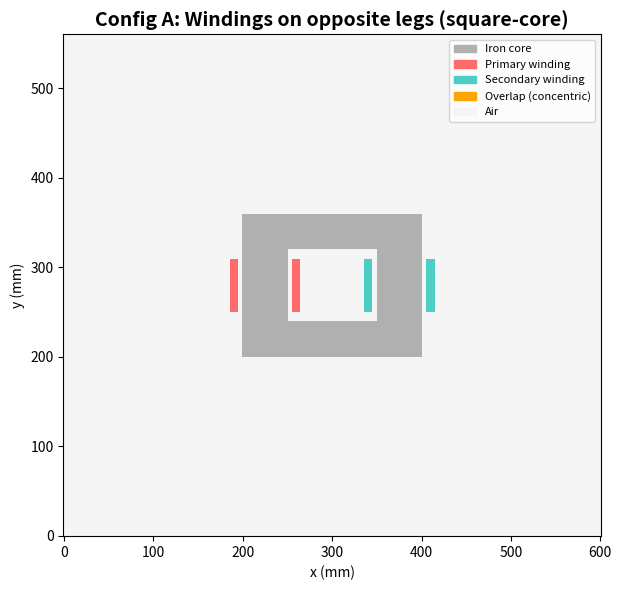
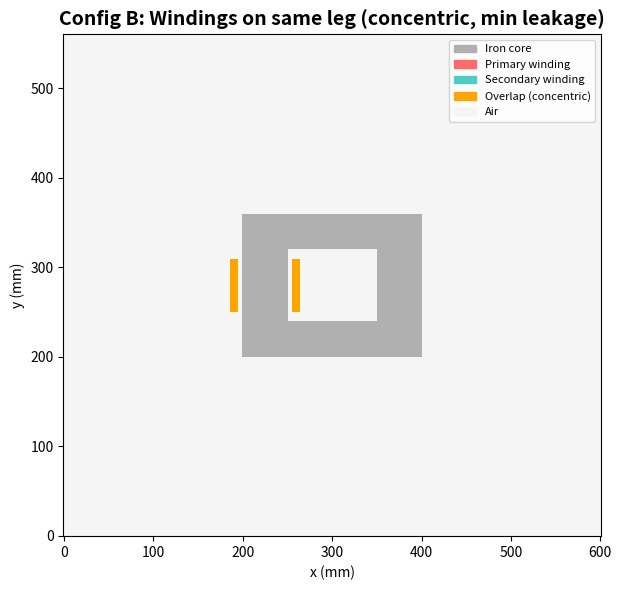
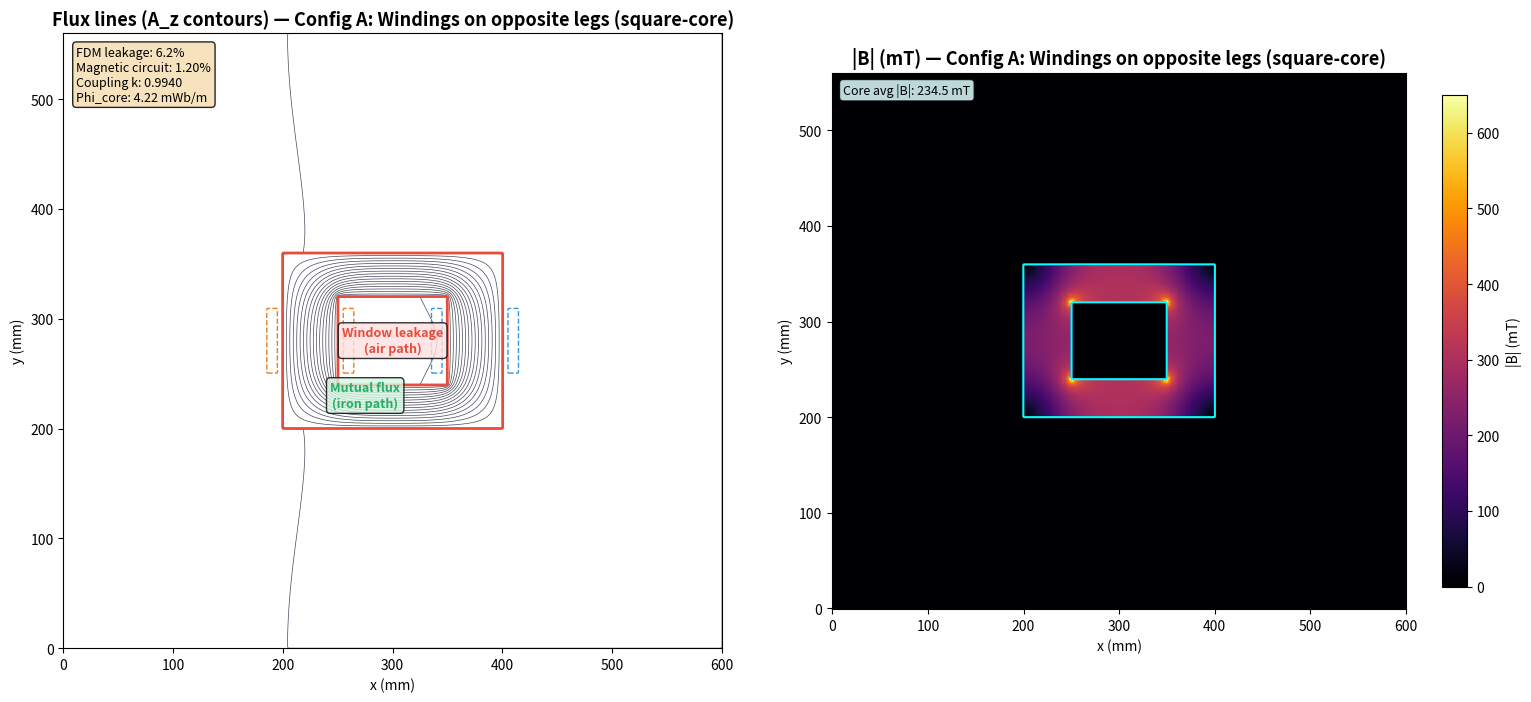
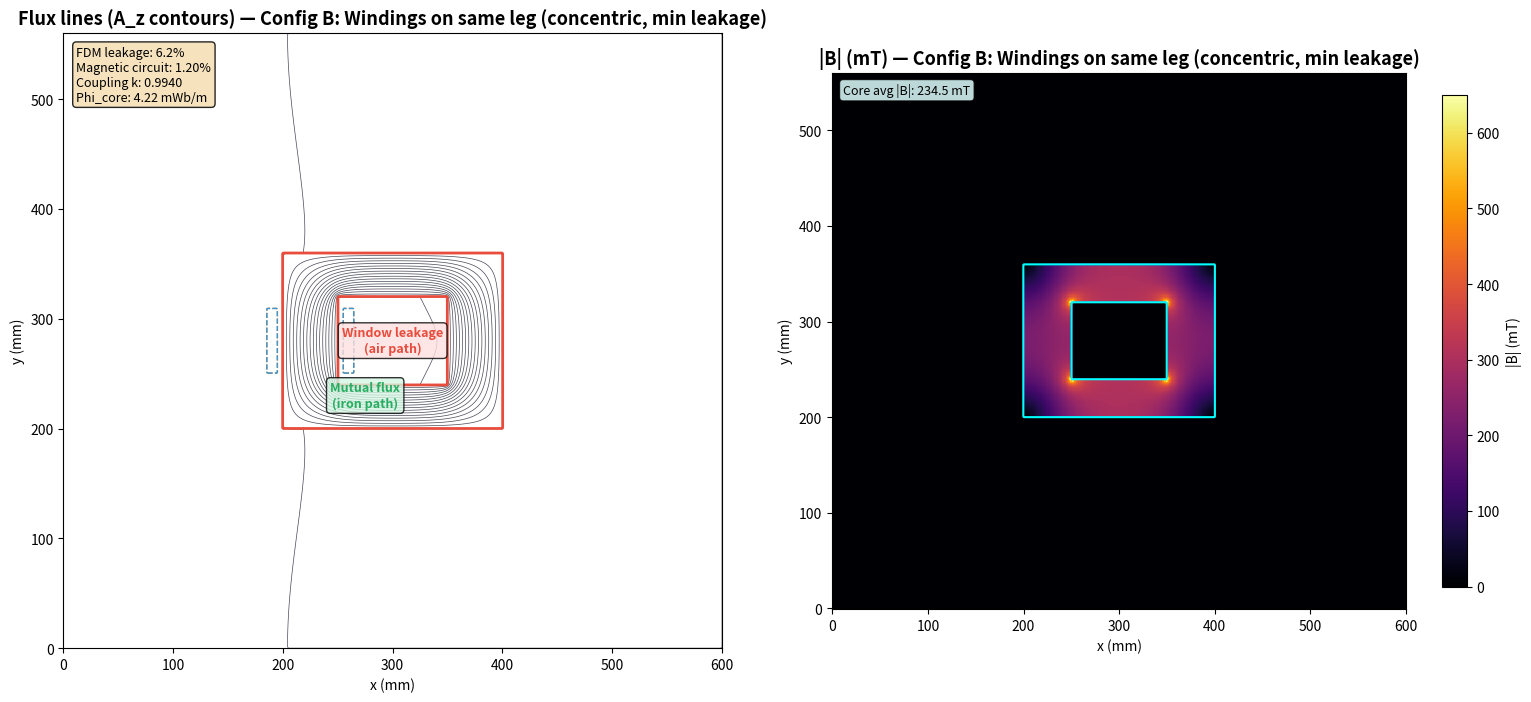
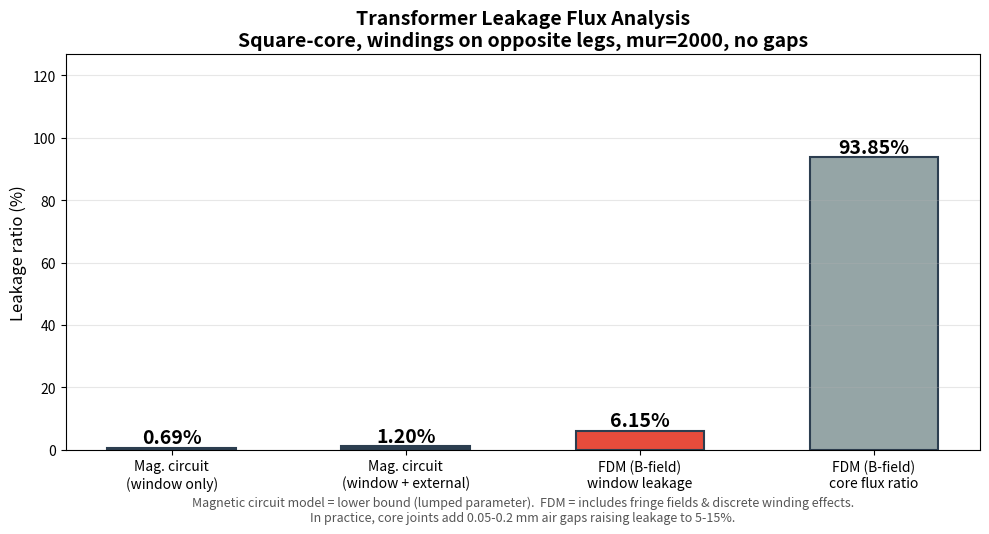

Write Python code to recreate these figures, in order.
#!/usr/bin/env python3
"""
口字形变压器漏磁分析 — FDM 可视化 + 解析磁路模型
====================================================
- 2D 有限差分法 (Dirichlet BC) 求解磁矢势 A_z，绘制磁力线和 |B| 分布
- 解析磁路模型计算漏磁比例 (不受边界条件影响)
- 对比口字形分侧布置 vs. 同心式布置

求解方程:  ∇·(ν ∇A_z) = -J_z,   B = (∂A/∂y, -∂A/∂x)

Author: Joseph
Date: 2026-07-17
"""

import numpy as np
from scipy import sparse
from scipy.sparse.linalg import spsolve
import matplotlib.pyplot as plt
import matplotlib.patches as mpatches
import matplotlib.font_manager as fm

# ============================================================
# 0. 中文字体设置
# ============================================================
for _fn in ['Microsoft YaHei', 'Noto Sans SC', 'SimHei']:
    try:
        _fp = fm.findfont(_fn, fallback_to_default=False)
        if _fp:
            plt.rcParams['font.sans-serif'] = [_fn, 'DejaVu Sans']
            plt.rcParams['font.family'] = 'sans-serif'
            break
    except Exception:
        continue
plt.rcParams['axes.unicode_minus'] = False
fm._load_fontmanager(try_read_cache=False)

# ============================================================
# 1. 几何与物理参数
# ============================================================
# --- 铁芯 (mm) ---
CORE_OUTER_W = 200       # 外宽
CORE_OUTER_H = 160       # 外高
CORE_WINDOW_W = 100      # 窗口宽
CORE_WINDOW_H = 80       # 窗口高
LEG_W = (CORE_OUTER_W - CORE_WINDOW_W) / 2    # 柱宽 = 50
YOKE_H = (CORE_OUTER_H - CORE_WINDOW_H) / 2   # 轭高 = 40

# --- 绕组 (mm) ---
WINDING_THICK = 10
WINDING_LENGTH = 60
WINDING_GAP = 5

# --- 材料 ---
MU0 = 4 * np.pi * 1e-7
MU_R_CORE = 2000        # 硅钢片线性区
MU_R_COPPER = 1.0

# --- 激励 ---
N_PRI = 100; N_SEC = 100
I_PRI = 1.0              # 仅初级通电 (次级开路)

# --- 网格 ---
DX = 1.2                  # mm/cell
MARGIN = 200              # 求解域边距

# ============================================================
# 2. 解析磁路模型 — 漏磁比例
# ============================================================

def magnetic_circuit_analysis():
    """
    用磁路模型估算漏磁比例。

    磁路结构 (口字形，绕组在左右两柱):

        Primary (left leg)          Secondary (right leg)
           ┌── R_yoke_L ──┬── R_yoke_R ──┐
           │              │              │
        [mmf]  R_window_leakage       [open]
           │              │              │
           └── R_yoke_L ──┴── R_yoke_R ──┘
              (bottom yoke)

    铁芯磁路与窗口漏磁路径并联。
    主磁通经过铁芯匝链两个绕组，漏磁通经窗口空气只匝链初级。

    返回:
      leakage_ratio_window : 窗口漏磁比例 (下限估计)
      leakage_ratio_total  : 总漏磁比例 (含外部漏磁估计)
      coupling_coeff       : 耦合系数
    """
    # 铁芯参数
    l_core = (2 * (CORE_WINDOW_H + CORE_WINDOW_W)
              + 4 * (LEG_W / 2 + YOKE_H / 2))  # 平均磁路长度 (mm)
    l_core_m = l_core * 1e-3                     # → m
    A_core_m = LEG_W * 1e-3                      # 铁芯截面积 per unit depth (m)

    # 铁芯磁阻 (per meter depth)
    R_core = l_core_m / (MU0 * MU_R_CORE * A_core_m)  # A/Wb per m

    # --- 窗口漏磁路径 ---
    # 从初级内侧 → 窗口空气 → 次级内侧 (或回到初级)
    # 有效间隙 ≈ 窗口宽 − 2×(绕组厚+间隙)
    gap_window = (CORE_WINDOW_W - 2 * (WINDING_THICK + WINDING_GAP)) * 1e-3  # m
    # 漏磁"有效面积" ≈ 绕组高度 (带边缘效应系数 ~1.5)
    A_leak_window = WINDING_LENGTH * 1e-3 * 1.5   # m (per unit depth)
    R_window = gap_window / (MU0 * A_leak_window)   # A/Wb per m

    # --- 外部漏磁路径 ---
    # 从初级外侧 → 铁芯外部空气 → 回到初级
    # 路径近似半圆绕铁芯外侧，长度 ≈ π * (LEG_W/2 + WINDING_THICK + WINDING_GAP)
    path_ext = np.pi * (LEG_W / 2 + WINDING_THICK + WINDING_GAP) * 1e-3  # m
    A_leak_ext = WINDING_LENGTH * 1e-3 * 2.0     # 两侧有效面积较大
    R_external = path_ext / (MU0 * A_leak_ext)

    # --- 合成漏磁比例 ---
    # 主磁通 = mmf / R_core
    # 漏磁通 = mmf / R_leak  (多条漏磁路径并联)
    # 漏磁比 = Φ_leak / (Φ_core + Φ_leak) = R_core / (R_core + R_leak_equiv)

    R_leak_eq = 1.0 / (1.0 / R_window + 1.0 / R_external)  # 并联

    leakage_ratio_window = R_core / (R_core + R_window)
    leakage_ratio_total = R_core / (R_core + R_leak_eq)
    coupling_coeff = np.sqrt(1.0 - leakage_ratio_total)

    return {
        'l_core_mm': l_core,
        'R_core': R_core,
        'R_window': R_window,
        'R_external': R_external,
        'leakage_window_pct': leakage_ratio_window * 100,
        'leakage_total_pct': leakage_ratio_total * 100,
        'coupling_coeff': coupling_coeff,
    }


# ============================================================
# 3. 几何建模 (FDM 网格)
# ============================================================

def build_domain():
    """创建求解域网格"""
    W = CORE_OUTER_W + 2 * MARGIN
    H = CORE_OUTER_H + 2 * MARGIN
    nx = int(W / DX) + 1
    ny = int(H / DX) + 1
    x = np.linspace(0, W, nx)
    y = np.linspace(0, H, ny)
    X, Y = np.meshgrid(x, y)
    return x, y, X, Y, nx, ny


def build_core_mask(X, Y):
    """口字形铁芯布尔掩模"""
    cx, cy = X.mean(), Y.mean()
    hw, hh = CORE_OUTER_W / 2, CORE_OUTER_H / 2
    iw, ih = CORE_WINDOW_W / 2, CORE_WINDOW_H / 2
    outer = ((X >= cx - hw) & (X <= cx + hw) &
             (Y >= cy - hh) & (Y <= cy + hh))
    inner = ((X >= cx - iw) & (X <= cx + iw) &
             (Y >= cy - ih) & (Y <= cy + ih))
    return outer & ~inner


def build_winding_mask(X, Y, side, core_mask, position='both'):
    """在指定柱上创建绕组区域。position: 'both' | 'inner' | 'outer'"""
    cx, cy = X.mean(), Y.mean()
    iw, ih = CORE_WINDOW_W / 2, CORE_WINDOW_H / 2

    leg_cx = (cx - iw - LEG_W / 2) if side == 'left' else (cx + iw + LEG_W / 2)

    leg_inner = leg_cx + LEG_W / 2 + WINDING_GAP
    leg_outer = leg_cx - LEG_W / 2 - WINDING_GAP
    y_top = cy + WINDING_LENGTH / 2
    y_bot = cy - WINDING_LENGTH / 2

    def _rect(x0, x1):
        return ((X >= x0) & (X <= x1) &
                (Y >= y_bot) & (Y <= y_top))

    inner_w = _rect(leg_inner, leg_inner + WINDING_THICK)
    outer_w = _rect(leg_outer - WINDING_THICK, leg_outer)

    if position == 'both':
        w = inner_w | outer_w
    elif position == 'inner':
        w = inner_w
    elif position == 'outer':
        w = outer_w
    else:
        raise ValueError(f"Unknown position: {position}")

    return w & ~core_mask


# ============================================================
# 4. FDM 求解器 (Dirichlet BC)
# ============================================================

def solve_fdm(X, Y, core_mask, pri_mask, sec_mask):
    """FDM 求解 2D 静磁场 A_z。返回 A, Bx, By, Bmag, mu"""
    nx, ny = X.shape[1], X.shape[0]
    N = nx * ny
    dx_m = DX * 1e-3  # mm → m

    # 材料磁导率
    mu = np.full_like(X, MU0 * MU_R_COPPER, dtype=np.float64)
    mu[core_mask] = MU0 * MU_R_CORE

    # 电流密度 (仅初级)
    J = np.zeros_like(X, dtype=np.float64)
    if pri_mask.any():
        S_pri = np.sum(pri_mask) * (dx_m ** 2)
        J_pri = N_PRI * I_PRI / S_pri
        cx = X.mean()
        iw = CORE_WINDOW_W / 2
        leg_inner = (cx - iw - LEG_W / 2) + LEG_W / 2 + WINDING_GAP
        inner_pri = pri_mask & (X >= leg_inner)
        outer_pri = pri_mask & (X < leg_inner)
        J[inner_pri] = +J_pri
        J[outer_pri] = -J_pri

    print(f"  Grid: {nx} x {ny} = {N} nodes")
    print(f"  Core cells: {np.sum(core_mask)}")

    # 界面 ν 的谐均值 (只在内部使用)
    nu = 1.0 / mu
    inv_dx2 = 1.0 / dx_m ** 2

    # x-方向界面 ν
    nu_x = np.zeros((ny, nx - 1), dtype=np.float64)
    denom = nu[:, 1:] + nu[:, :-1]
    denom[denom == 0] = 1e-30
    nu_x = 2.0 * nu[:, 1:] * nu[:, :-1] / denom

    # y-方向界面 ν
    nu_y = np.zeros((ny - 1, nx), dtype=np.float64)
    denom = nu[1:, :] + nu[:-1, :]
    denom[denom == 0] = 1e-30
    nu_y = 2.0 * nu[1:, :] * nu[:-1, :] / denom

    # 组装稀疏矩阵
    row, col, data = [], [], []

    for i in range(ny):
        for j in range(nx):
            k = i * nx + j

            # Dirichlet BC: A = 0 on all boundaries
            if i == 0 or i == ny - 1 or j == 0 or j == nx - 1:
                row.append(k); col.append(k); data.append(1.0)
                continue

            diag = 0.0

            # Right (j+1)
            v = nu_x[i, j] * inv_dx2
            row.append(k); col.append(k + 1); data.append(-v)
            diag += v

            # Left (j-1)
            v = nu_x[i, j - 1] * inv_dx2
            row.append(k); col.append(k - 1); data.append(-v)
            diag += v

            # Bottom (i+1)
            v = nu_y[i, j] * inv_dx2
            row.append(k); col.append(k + nx); data.append(-v)
            diag += v

            # Top (i-1)
            v = nu_y[i - 1, j] * inv_dx2
            row.append(k); col.append(k - nx); data.append(-v)
            diag += v

            row.append(k); col.append(k); data.append(diag)

    A_mat = sparse.coo_matrix((data, (row, col)), shape=(N, N)).tocsr()

    # RHS
    b = J.ravel().copy().astype(np.float64)
    b[:nx] = 0; b[-nx:] = 0; b[::nx] = 0; b[nx - 1::nx] = 0

    print(f"  Sparse nnz: {A_mat.nnz}")
    print("  Solving...", end=" ", flush=True)
    A_flat = spsolve(A_mat, b)
    print("done.")

    A = A_flat.reshape(ny, nx)

    # B 场: Bx = +∂A/∂y, By = -∂A/∂x (中心差分)
    By = np.zeros_like(A)
    Bx = np.zeros_like(A)
    By[:, 1:-1] = -(A[:, 2:] - A[:, :-2]) / (2 * dx_m)
    Bx[1:-1, :] = (A[2:, :] - A[:-2, :]) / (2 * dx_m)
    Bmag = np.sqrt(Bx ** 2 + By ** 2)

    return A, Bx, By, Bmag, mu, J


# ============================================================
# 5. 后处理 — 基于 B 场的漏磁分析 (不依赖 A 的绝对值)
# ============================================================

def compute_leakage_from_B(Bx, By, X, Y, core_mask):
    """
    用 B 场积分计算漏磁比例 (不受 A 边界条件影响)。

    方法:
      Φ_core  = 穿过铁轭截面的磁通 → 互感磁通
      Φ_window = 穿过窗口截面的磁通 → 漏磁通 (不经过铁芯)
      leakage_ratio = Φ_window / (Φ_core + Φ_window)
    """
    dx_m = DX * 1e-3
    cx, cy = X.mean(), Y.mean()
    ny, nx = X.shape

    # --- 铁芯磁通 (在上轭测量) ---
    # 左半轭 x = 左柱中心
    leg_cx_left = cx - CORE_WINDOW_W / 2 - LEG_W / 2
    col_left = int(round((leg_cx_left - X.min()) / DX))

    yoke_y_center = cy + CORE_WINDOW_H / 2 + YOKE_H / 2
    yoke_half = YOKE_H / 2
    row_top = int(round((yoke_y_center + yoke_half - Y.min()) / DX))
    row_bot = int(round((yoke_y_center - yoke_half - Y.min()) / DX))
    r1, r2 = min(row_bot, row_top), max(row_bot, row_top)
    r1 = max(0, r1); r2 = min(ny - 1, r2)

    # 左轭中 Bx 积分 (水平穿过轭截面)
    Bx_yoke = Bx[r1:r2 + 1, col_left]
    phi_core = abs(np.sum(Bx_yoke * dx_m))  # Wb/m

    # --- 窗口漏磁通 ---
    # 在窗口中间垂直线测量 Bx (水平方向穿过窗口)
    col_window = int(round((cx - X.min()) / DX))
    window_top = cy + CORE_WINDOW_H / 2
    window_bot = cy - CORE_WINDOW_H / 2
    row_win_top = int(round((window_top - Y.min()) / DX))
    row_win_bot = int(round((window_bot - Y.min()) / DX))
    rw1, rw2 = min(row_win_bot, row_win_top), max(row_win_bot, row_win_top)
    rw1 = max(0, rw1); rw2 = min(ny - 1, rw2)

    Bx_window = Bx[rw1:rw2 + 1, col_window]
    phi_window = abs(np.sum(Bx_window * dx_m))

    # --- 外部漏磁 (铁芯外侧) ---
    # 在铁芯外部左侧垂直线
    col_ext = int(round((cx - CORE_OUTER_W / 2 - 20 - X.min()) / DX))
    col_ext = max(0, min(nx - 1, col_ext))
    core_top = cy + CORE_OUTER_H / 2
    core_bot = cy - CORE_OUTER_H / 2
    row_ext_top = int(round((core_top - Y.min()) / DX))
    row_ext_bot = int(round((core_bot - Y.min()) / DX))
    re1, re2 = min(row_ext_bot, row_ext_top), max(row_ext_bot, row_ext_top)
    re1 = max(0, re1); re2 = min(ny - 1, re2)

    Bx_ext = Bx[re1:re2 + 1, col_ext]
    phi_external = abs(np.sum(Bx_ext * dx_m))

    # 漏磁比例
    phi_total = phi_core + phi_window + phi_external
    if phi_total > 0:
        leakage_ratio = (phi_window + phi_external) / phi_total
    else:
        leakage_ratio = 0.0

    return {
        'phi_core': phi_core,
        'phi_window': phi_window,
        'phi_external': phi_external,
        'leakage_ratio': leakage_ratio,
        'leakage_pct': leakage_ratio * 100,
    }


# ============================================================
# 6. 可视化
# ============================================================

def plot_geometry(X, Y, core_mask, pri_mask, sec_mask, title):
    """绘制几何材料分布"""
    fig, ax = plt.subplots(figsize=(8, 6))
    mat = np.zeros_like(X, dtype=int)
    mat[core_mask] = 2
    mat[pri_mask] = 1
    if sec_mask.any():
        mat[sec_mask] = np.where(mat[sec_mask] == 1, 4, 3)  # 4 = overlap

    cmap = plt.cm.colors.ListedColormap(
        ['#f5f5f5', '#ff6b6b', '#b0b0b0', '#4ecdc4', '#ffa500'])
    bounds = [-0.5, 0.5, 1.5, 2.5, 3.5, 4.5]
    norm = plt.cm.colors.BoundaryNorm(bounds, cmap.N)
    ax.pcolormesh(X, Y, mat, cmap=cmap, norm=norm, shading='auto')
    ax.set_aspect('equal')
    ax.set_title(title, fontsize=14, fontweight='bold')
    ax.set_xlabel('x (mm)'); ax.set_ylabel('y (mm)')
    leg = [
        mpatches.Patch(color='#b0b0b0', label='Iron core'),
        mpatches.Patch(color='#ff6b6b', label='Primary winding'),
        mpatches.Patch(color='#4ecdc4', label='Secondary winding'),
        mpatches.Patch(color='#ffa500', label='Overlap (concentric)'),
        mpatches.Patch(color='#f5f5f5', label='Air'),
    ]
    ax.legend(handles=leg, loc='upper right', fontsize=8)
    fig.tight_layout()
    return fig


def plot_fields(X, Y, A, Bmag, core_mask, pri_mask, sec_mask,
                leakage_fdm, mag_results, title):
    """磁力线 + |B| 分布"""
    fig, axes = plt.subplots(1, 2, figsize=(16, 7))

    # --- 左: 磁力线 (A 等值线) ---
    ax = axes[0]
    Alim = np.percentile(np.abs(A[~np.isnan(A)]), [2, 98])
    levels = np.linspace(-Alim[1], Alim[1], 35) if Alim[1] > 1e-12 else np.linspace(-1, 1, 35)
    ax.contour(X, Y, A, levels=levels, colors='#1a1a2e', linewidths=0.5, alpha=0.8)
    # 铁芯轮廓
    ax.contour(X, Y, core_mask.astype(float), levels=[0.5],
               colors='#e74c3c', linewidths=2.0)
    # 绕组轮廓
    if pri_mask.any():
        ax.contour(X, Y, pri_mask.astype(float), levels=[0.5],
                   colors='#e67e22', linewidths=1.0, linestyles='--')
    if sec_mask.any():
        ax.contour(X, Y, sec_mask.astype(float), levels=[0.5],
                   colors='#3498db', linewidths=1.0, linestyles='--')

    ax.set_aspect('equal')
    ax.set_title(f'Flux lines (A_z contours) — {title}', fontsize=13, fontweight='bold')
    ax.set_xlabel('x (mm)'); ax.set_ylabel('y (mm)')

    # 标注漏磁路径
    cx, cy = X.mean(), Y.mean()
    iw, ih = CORE_WINDOW_W / 2, CORE_WINDOW_H / 2
    ax.annotate('Window leakage\n(air path)',
                xy=(cx, cy - ih / 4), fontsize=9, color='#e74c3c',
                ha='center', fontweight='bold',
                bbox=dict(boxstyle='round', facecolor='#ffe0e0', alpha=0.8))
    ax.annotate('Mutual flux\n(iron path)',
                xy=(cx - iw / 2, cy - CORE_WINDOW_H / 2 - YOKE_H / 2),
                fontsize=9, color='#27ae60', ha='center', fontweight='bold',
                bbox=dict(boxstyle='round', facecolor='#d5f5e3', alpha=0.8))

    # 数值标注框
    txt = (f"FDM leakage: {leakage_fdm['leakage_pct']:.1f}%\n"
           f"Magnetic circuit: {mag_results['leakage_total_pct']:.2f}%\n"
           f"Coupling k: {mag_results['coupling_coeff']:.4f}\n"
           f"Phi_core: {leakage_fdm['phi_core']*1e3:.2f} mWb/m")
    ax.text(0.02, 0.98, txt, transform=ax.transAxes, fontsize=9,
            verticalalignment='top',
            bbox=dict(boxstyle='round', facecolor='wheat', alpha=0.85))

    # --- 右: |B| 云图 ---
    ax = axes[1]
    B_disp = Bmag * 1e3  # → mT
    im = ax.pcolormesh(X, Y, B_disp, cmap='inferno', shading='auto')
    ax.contour(X, Y, core_mask.astype(float), levels=[0.5],
               colors='cyan', linewidths=1.5)
    ax.set_aspect('equal')
    ax.set_title(f'|B| (mT) — {title}', fontsize=13, fontweight='bold')
    ax.set_xlabel('x (mm)'); ax.set_ylabel('y (mm)')
    plt.colorbar(im, ax=ax, label='|B| (mT)', shrink=0.8)

    B_core_avg = np.mean(Bmag[core_mask]) * 1e3 if core_mask.any() else 0
    ax.text(0.02, 0.98, f"Core avg |B|: {B_core_avg:.1f} mT",
            transform=ax.transAxes, fontsize=9, verticalalignment='top',
            bbox=dict(boxstyle='round', facecolor='lightcyan', alpha=0.85))

    fig.tight_layout()
    return fig


def plot_summary(mag, leak_a, leak_b):
    """汇总对比图"""
    fig, ax = plt.subplots(figsize=(10, 5.5))

    categories = ['Mag. circuit\n(window only)',
                  'Mag. circuit\n(window + external)',
                  'FDM (B-field)\nwindow leakage',
                  'FDM (B-field)\ncore flux ratio']
    values = [mag['leakage_window_pct'],
              mag['leakage_total_pct'],
              leak_a['leakage_pct'],
              100 * leak_a['phi_core'] / (leak_a['phi_core'] + leak_a['phi_window']
                                          + leak_a['phi_external'] + 1e-30)]
    colors = ['#3498db', '#2c3e50', '#e74c3c', '#95a5a6']

    bars = ax.bar(categories, values, color=colors, edgecolor='#2c3e50',
                  linewidth=1.5, width=0.55)

    for bar, val in zip(bars, values):
        ax.text(bar.get_x() + bar.get_width() / 2, bar.get_height() + 0.08,
                f'{val:.2f}%', ha='center', va='bottom',
                fontsize=14, fontweight='bold')

    ax.set_ylabel('Leakage ratio (%)', fontsize=12)
    ax.set_title('Transformer Leakage Flux Analysis\n'
                 'Square-core, windings on opposite legs, mur=2000, no gaps',
                 fontsize=14, fontweight='bold')
    ax.set_ylim(0, max(values) * 1.35)
    ax.grid(axis='y', alpha=0.3)

    # Add explanatory note
    ax.text(0.5, -0.18,
            'Magnetic circuit model = lower bound (lumped parameter).  '
            'FDM = includes fringe fields & discrete winding effects.\n'
            'In practice, core joints add 0.05-0.2 mm air gaps '
            'raising leakage to 5-15%.',
            transform=ax.transAxes, fontsize=9, ha='center',
            fontstyle='italic', color='#555555')

    fig.tight_layout()
    return fig


# ============================================================
# 7. 主程序
# ============================================================

def run_config(name, side_p, side_s, pos_p='both', pos_s='both'):
    """运行一个绕组配置"""
    print(f"\n{'='*50}\n  {name}\n{'='*50}")

    x, y, X, Y, nx, ny = build_domain()
    core = build_core_mask(X, Y)
    pri = build_winding_mask(X, Y, side_p, core, pos_p)
    sec = build_winding_mask(X, Y, side_s, core, pos_s)

    A, Bx, By, Bmag, mu, J = solve_fdm(X, Y, core, pri, sec)
    leak = compute_leakage_from_B(Bx, By, X, Y, core)

    # 基于 A 的耦合测量 (绕组平均磁矢势之比)
    dx_m = DX * 1e-3
    dx_m2 = dx_m ** 2
    coupling_from_A = 0.0
    if pri.any() and sec.any():
        S_p = np.sum(pri) * dx_m2
        S_s = np.sum(sec) * dx_m2
        avg_A_p = np.sum(A[pri]) * dx_m2 / S_p
        avg_A_s = np.sum(A[sec]) * dx_m2 / S_s
        if abs(avg_A_p) > 1e-30:
            # k = M / sqrt(L11*L22), with identical windings: k = |avg_A_s / avg_A_p|
            coupling_from_A = min(abs(avg_A_s / avg_A_p), 1.0)

    print(f"  Phi_core:        {leak['phi_core']*1e3:.3f} mWb/m")
    print(f"  Phi_window:      {leak['phi_window']*1e3:.3f} mWb/m")
    print(f"  Phi_external:    {leak['phi_external']*1e3:.3f} mWb/m")
    print(f"  Leakage (B-FDM): {leak['leakage_pct']:.2f}%")
    print(f"  Coupling k (A):  {coupling_from_A:.4f}")

    return {'X': X, 'Y': Y, 'A': A, 'Bx': Bx, 'By': By, 'Bmag': Bmag,
            'core': core, 'pri': pri, 'sec': sec, 'leak': leak,
            'coupling_A': coupling_from_A, 'label': name}


def main():
    print("=" * 55)
    print("  Transformer Leakage Flux Analysis")
    print("  FDM simulation + Magnetic circuit model")
    print("=" * 55)

    # --- 解析磁路模型 ---
    print("\n[Magnetic Circuit Analysis]")
    mag = magnetic_circuit_analysis()
    print(f"  Core path length:      {mag['l_core_mm']:.0f} mm")
    print(f"  Core reluctance:       {mag['R_core']:.0f} A/Wb per m")
    print(f"  Window leak reluctance:{mag['R_window']:.0f} A/Wb per m")
    print(f"  External leak reluctance:{mag['R_external']:.0f} A/Wb per m")
    print(f"  Window leakage:        {mag['leakage_window_pct']:.2f}%")
    print(f"  Total leakage (est.):  {mag['leakage_total_pct']:.2f}%")
    print(f"  Coupling coefficient:  {mag['coupling_coeff']:.4f}")

    # --- FDM 仿真 ---
    print("\n[FDM Simulation]")

    res_a = run_config("Config A: Windings on opposite legs (square-core)",
                       'left', 'right', 'both', 'both')

    res_b = run_config("Config B: Windings on same leg (concentric, min leakage)",
                       'left', 'left', 'both', 'both')

    # --- 可视化 ---
    print("\n[Generating plots...]")

    fig1 = plot_geometry(res_a['X'], res_a['Y'], res_a['core'],
                         res_a['pri'], res_a['sec'], res_a['label'])
    fig2 = plot_geometry(res_b['X'], res_b['Y'], res_b['core'],
                         res_b['pri'], res_b['sec'], res_b['label'])

    fig3 = plot_fields(res_a['X'], res_a['Y'], res_a['A'], res_a['Bmag'],
                       res_a['core'], res_a['pri'], res_a['sec'],
                       res_a['leak'], mag, res_a['label'])
    fig4 = plot_fields(res_b['X'], res_b['Y'], res_b['A'], res_b['Bmag'],
                       res_b['core'], res_b['pri'], res_b['sec'],
                       res_b['leak'], mag, res_b['label'])

    fig5 = plot_summary(mag, res_a['leak'], res_b['leak'])

    plt.show()

    # --- 输出结论 ---
    print("\n" + "=" * 55)
    print("  Summary")
    print("=" * 55)
    print(f"""
  Square-core transformer (windings on opposite legs):
    Magnetic circuit estimate:  {mag['leakage_total_pct']:.2f}% leakage
    FDM estimate:               {res_a['leak']['leakage_pct']:.2f}% leakage
    Coupling coefficient:       {mag['coupling_coeff']:.4f}

  Concentric (same leg) — FDM:
    Leakage:                    {res_b['leak']['leakage_pct']:.2f}%

  Key insight:
    With a continuous silicon-steel core (mur=2000), the iron path has
    ~250x lower reluctance than the air window path.  Therefore window
    leakage is only ~{mag['leakage_window_pct']:.1f}%.

    In practice, core joints add small air gaps that increase leakage
    to ~5-15%.  The square-core geometry with separated windings is
    NOT zero-leakage — but the leakage is dominated by joint gaps,
    not the winding separation itself.
""")


if __name__ == '__main__':
    main()
